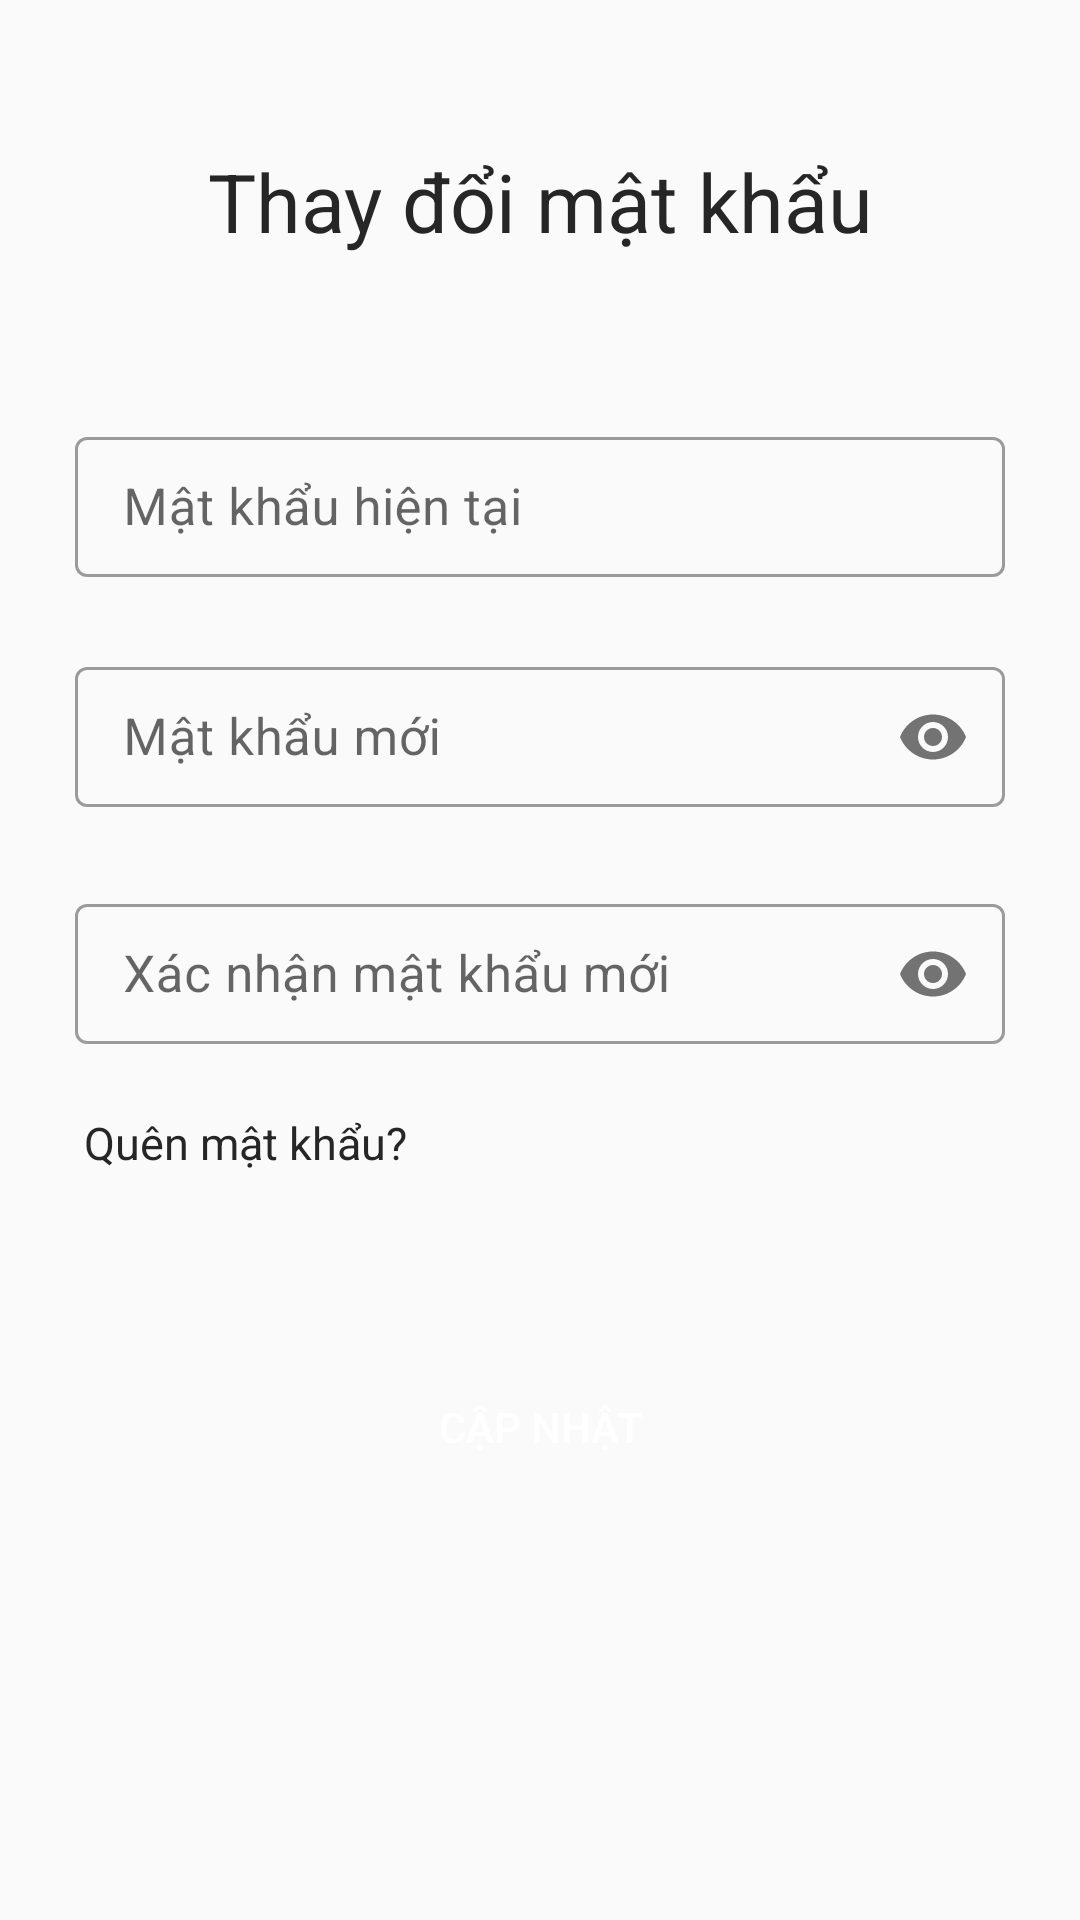

This screen was rendered from an Android layout file. Write that file and the resources it references.
<!-- AndroidManifest.xml: application theme AppTheme -->
<!-- res/layout/activity_customer_password.xml -->
<?xml version="1.0" encoding="utf-8"?>
<androidx.constraintlayout.widget.ConstraintLayout xmlns:android="http://schemas.android.com/apk/res/android"
    xmlns:app="http://schemas.android.com/apk/res-auto"
    xmlns:tools="http://schemas.android.com/tools"
    android:layout_width="match_parent"
    android:layout_height="match_parent"
    android:theme="@style/AppTheme.Material"
    tools:context=".customerFoodPanel.CustomerPassword">


    <TextView
        android:id="@+id/textView2"
        android:layout_width="match_parent"
        android:layout_height="wrap_content"
        android:text="Thay đổi mật khẩu"
        android:textAlignment="center"
        android:textColor="@color/Blacklogo"
        android:textSize="27sp"
        app:layout_constraintBottom_toBottomOf="parent"
        app:layout_constraintEnd_toEndOf="parent"
        app:layout_constraintHorizontal_bias="0.0"
        app:layout_constraintStart_toStartOf="parent"
        app:layout_constraintTop_toTopOf="parent"
        app:layout_constraintVertical_bias="0.081" />

    <com.google.android.material.textfield.TextInputLayout
        android:id="@+id/current_pwd"
        android:layout_width="match_parent"
        android:layout_height="wrap_content"
        style="@style/Widget.MaterialComponents.TextInputLayout.OutlinedBox"
        android:layout_marginLeft="25dp"
        android:layout_marginRight="25dp"
        app:layout_constraintBottom_toBottomOf="parent"
        app:layout_constraintEnd_toEndOf="parent"
        app:layout_constraintStart_toStartOf="parent"
        app:layout_constraintTop_toBottomOf="@+id/textView2"
        app:layout_constraintVertical_bias="0.11">

        <com.google.android.material.textfield.TextInputEditText

            android:layout_width="match_parent"
            android:layout_height="wrap_content"
            android:hint="Mật khẩu hiện tại"
            android:paddingLeft="10dp"
            android:paddingTop="12dp"
            android:paddingBottom="12dp"
            android:textSize="17dp" />
    </com.google.android.material.textfield.TextInputLayout>

    <com.google.android.material.textfield.TextInputLayout
        android:id="@+id/new_pwd"
        android:layout_width="match_parent"
        android:layout_height="wrap_content"
        app:layout_constraintBottom_toBottomOf="parent"
        style="@style/Widget.MaterialComponents.TextInputLayout.OutlinedBox"
        android:layout_marginLeft="25dp"
        app:passwordToggleEnabled="true"
        android:layout_marginRight="25dp"
        app:layout_constraintEnd_toEndOf="parent"
        app:layout_constraintHorizontal_bias="0.0"
        app:layout_constraintStart_toStartOf="parent"
        app:layout_constraintTop_toBottomOf="@+id/current_pwd"
        app:layout_constraintVertical_bias="0.061">

        <com.google.android.material.textfield.TextInputEditText
            android:layout_width="match_parent"
            android:layout_height="wrap_content"
            android:hint="Mật khẩu mới"
            android:paddingLeft="10dp"
            android:inputType="textPassword"
            android:paddingTop="12dp"
            android:paddingBottom="12dp"
            android:textSize="17dp" />
    </com.google.android.material.textfield.TextInputLayout>

    <com.google.android.material.textfield.TextInputLayout
        android:id="@+id/confirm_pwd"
        android:layout_width="match_parent"
        android:layout_height="wrap_content"
        android:layout_marginLeft="25dp"
        style="@style/Widget.MaterialComponents.TextInputLayout.OutlinedBox"
        android:layout_marginRight="25dp"
        app:passwordToggleEnabled="true"
        app:layout_constraintBottom_toBottomOf="parent"
        app:layout_constraintEnd_toEndOf="parent"
        app:layout_constraintHorizontal_bias="1.0"
        app:layout_constraintStart_toStartOf="parent"
        app:layout_constraintTop_toBottomOf="@+id/new_pwd"
        app:layout_constraintVertical_bias="0.081">

        <com.google.android.material.textfield.TextInputEditText
            android:layout_width="match_parent"
            android:layout_height="wrap_content"
            android:hint="Xác nhận mật khẩu mới"
            android:paddingLeft="10dp"
            android:inputType="textPassword"
            android:paddingTop="12dp"
            android:paddingBottom="12dp"
            android:textSize="17dp" />
    </com.google.android.material.textfield.TextInputLayout>



    <TextView
        android:id="@+id/forgot_pwd"
        android:layout_width="match_parent"
        android:layout_height="wrap_content"
        android:layout_marginTop="22dp"
        android:layout_marginLeft="28dp"
        android:text="Quên mật khẩu?"
        android:textColor="@color/Blacklogo"
        android:textSize="15dp"
        app:layout_constraintBottom_toBottomOf="parent"
        app:layout_constraintTop_toBottomOf="@+id/confirm_pwd"
        app:layout_constraintVertical_bias="0.0"
        tools:layout_editor_absoluteX="42dp" />


    <Button
        android:id="@+id/change"
        android:layout_width="match_parent"
        android:layout_height="wrap_content"
        android:text="Cập nhật"
        android:textColor="@color/white"
        android:layout_marginLeft="100dp"
        android:layout_marginTop="25dp"
        android:layout_marginRight="100dp"
        android:background="@drawable/btnred"
        app:layout_constraintBottom_toBottomOf="parent"
        app:layout_constraintEnd_toEndOf="parent"
        app:layout_constraintHorizontal_bias="0.0"
        app:layout_constraintStart_toStartOf="parent"
        app:layout_constraintTop_toBottomOf="@+id/forgot_pwd"
        app:layout_constraintVertical_bias="0.203" />


</androidx.constraintlayout.widget.ConstraintLayout>
<!-- resources referenced by this layout -->
<resources>
  <color name="Blacklogo">#262626</color>
  <color name="white">#FFFFFF</color>
  <style name="AppTheme.Material" parent="Theme.MaterialComponents.Light.DarkActionBar">
          <item name="colorPrimary">@color/yourSelectedColor</item>
          <item name="colorPrimaryDark">@color/Black</item>
          <item name="colorAccent">@color/darkgray</item>
      </style>
  <style name="AppTheme" parent="Theme.AppCompat.Light.DarkActionBar">
          
          <item name="colorPrimary">@color/yourSelectedColor</item>
          <item name="colorPrimaryDark">@color/Black</item>
          <item name="colorAccent">@color/darkgray</item>
      </style>
  <color name="yourSelectedColor">#17A2C0</color>
  <color name="Black">#000000</color>
  <color name="darkgray">#B2000000</color>
</resources>
